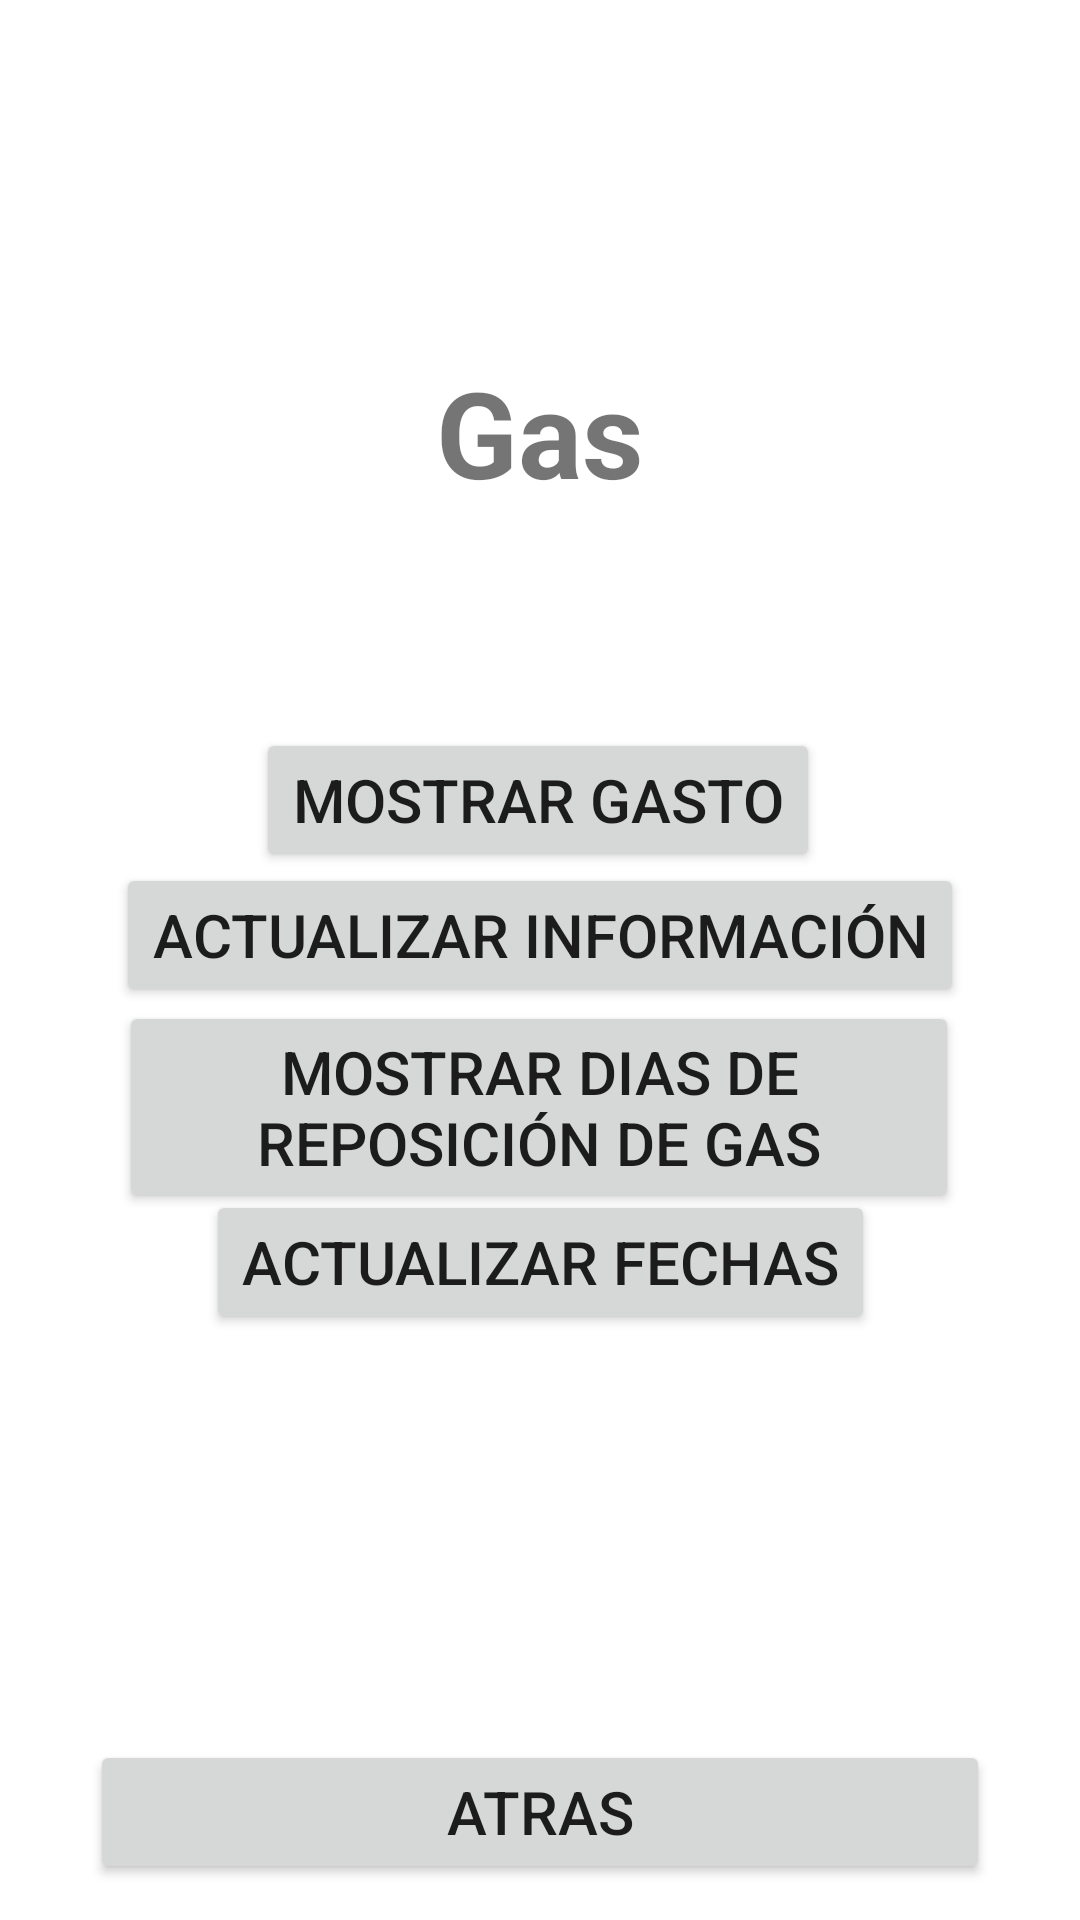

Here is an Android app screen rendered from its layout file. Give the layout XML and the strings, colors and styles it references.
<!-- AndroidManifest.xml: application theme Theme.MiGasto -->
<!-- res/layout/activity_menu_gas.xml -->
<?xml version="1.0" encoding="utf-8"?>
<androidx.constraintlayout.widget.ConstraintLayout xmlns:android="http://schemas.android.com/apk/res/android"
    xmlns:app="http://schemas.android.com/apk/res-auto"
    xmlns:tools="http://schemas.android.com/tools"
    android:layout_width="match_parent"
    android:layout_height="match_parent"
    tools:context=".Gas">

    <TextView
        android:id="@+id/showMessage"
        android:layout_width="wrap_content"
        android:layout_height="wrap_content"
        android:text="@string/gas"
        android:textSize="40sp"
        android:textStyle="bold"
        app:layout_constraintBottom_toBottomOf="parent"
        app:layout_constraintEnd_toEndOf="parent"
        app:layout_constraintHorizontal_bias="0.5"
        app:layout_constraintStart_toStartOf="parent"
        app:layout_constraintTop_toTopOf="parent"
        app:layout_constraintVertical_bias="0.2" />

    <Button
        android:id="@+id/showFunds"
        android:layout_width="wrap_content"
        android:layout_height="wrap_content"
        android:text="@string/mostrar_gasto"
        android:textSize="20sp"
        app:layout_constraintBottom_toBottomOf="parent"
        app:layout_constraintEnd_toEndOf="parent"
        app:layout_constraintHorizontal_bias="0.497"
        app:layout_constraintStart_toStartOf="parent"
        app:layout_constraintTop_toTopOf="parent"
        app:layout_constraintVertical_bias="0.41" />

    <Button
        android:id="@+id/updateFunds"
        android:layout_width="wrap_content"
        android:layout_height="wrap_content"
        android:text="@string/actualizar_informaci_n"
        android:textSize="20sp"
        app:layout_constraintBottom_toBottomOf="parent"
        app:layout_constraintEnd_toEndOf="parent"
        app:layout_constraintStart_toStartOf="parent"
        app:layout_constraintTop_toTopOf="parent"
        app:layout_constraintVertical_bias="0.486" />

    <Button
        android:id="@+id/showDateReposition"
        android:layout_width="280sp"
        android:layout_height="wrap_content"
        android:text="@string/mostrar_dias_de_reposición_de_gas"
        android:textSize="20sp"
        app:layout_constraintBottom_toBottomOf="parent"
        app:layout_constraintEnd_toEndOf="parent"
        app:layout_constraintHorizontal_bias="0.496"
        app:layout_constraintStart_toStartOf="parent"
        app:layout_constraintTop_toTopOf="parent"
        app:layout_constraintVertical_bias="0.586" />

    <Button
        android:id="@+id/updateDates"
        android:text="@string/actualizar_fechas"
        android:textSize="20sp"
        android:layout_width="wrap_content"
        android:layout_height="wrap_content"
        app:layout_constraintBottom_toBottomOf="parent"
        app:layout_constraintEnd_toEndOf="parent"
        app:layout_constraintStart_toStartOf="parent"
        app:layout_constraintTop_toTopOf="parent"
        app:layout_constraintHorizontal_bias="0.5"
        app:layout_constraintVertical_bias="0.67" />

    <Button
        android:id="@+id/goBack"
        android:layout_width="300sp"
        android:layout_height="wrap_content"
        android:onClick="returnMainMenu"
        android:text="@string/atras"
        android:textSize="20sp"
        app:layout_constraintBottom_toBottomOf="parent"
        app:layout_constraintEnd_toEndOf="parent"
        app:layout_constraintStart_toStartOf="parent"
        app:layout_constraintTop_toTopOf="parent"
        app:layout_constraintHorizontal_bias="0.5"
        app:layout_constraintVertical_bias="0.98" />


</androidx.constraintlayout.widget.ConstraintLayout>
<!-- resources referenced by this layout -->
<resources>
  <string name="actualizar_fechas">actualizar fechas</string>
  <string name="actualizar_informaci_n">Actualizar información</string>
  <string name="atras">Atras</string>
  <string name="gas">Gas</string>
  <string name="mostrar_gasto">Mostrar Gasto</string>
  <style name="Theme.MiGasto" parent="Theme.MaterialComponents.DayNight.DarkActionBar">
          
          <item name="colorPrimary">@color/purple_500</item>
          <item name="colorPrimaryVariant">@color/purple_700</item>
          <item name="colorOnPrimary">@color/white</item>
          
          <item name="colorSecondary">@color/teal_200</item>
          <item name="colorSecondaryVariant">@color/teal_700</item>
          <item name="colorOnSecondary">@color/black</item>
          
          <item name="android:statusBarColor" tools:targetApi="l">?attr/colorPrimaryVariant</item>
          
      </style>
  <!-- not gathered from this repository: default colours our renderer supplied (Android Studio template values) -->
  <color name="purple_500">#FF6200EE</color>
  <color name="purple_700">#FF3700B3</color>
  <color name="teal_200">#FF03DAC5</color>
  <color name="teal_700">#FF018786</color>
  <color name="black">#FF000000</color>
  <color name="white">#FFFFFFFF</color>
</resources>
